The GitHub repository GBlu666/project301 contains a labelled image folder "dataset_fonts" with 4 categories: caoshu, kaishu, lishu, zhuanshu. Examples follow, each with its label.

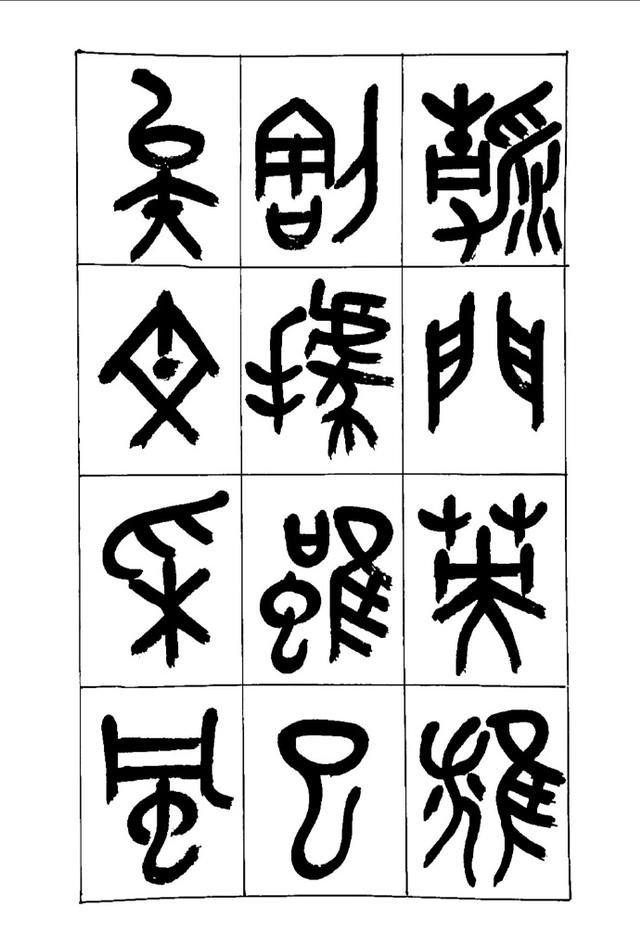
Label: zhuanshu

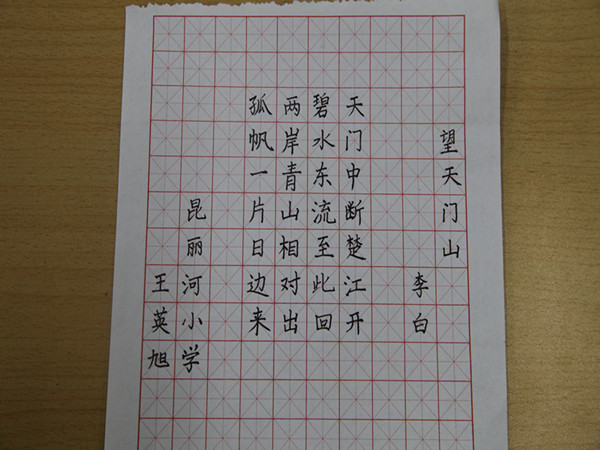
Label: kaishu

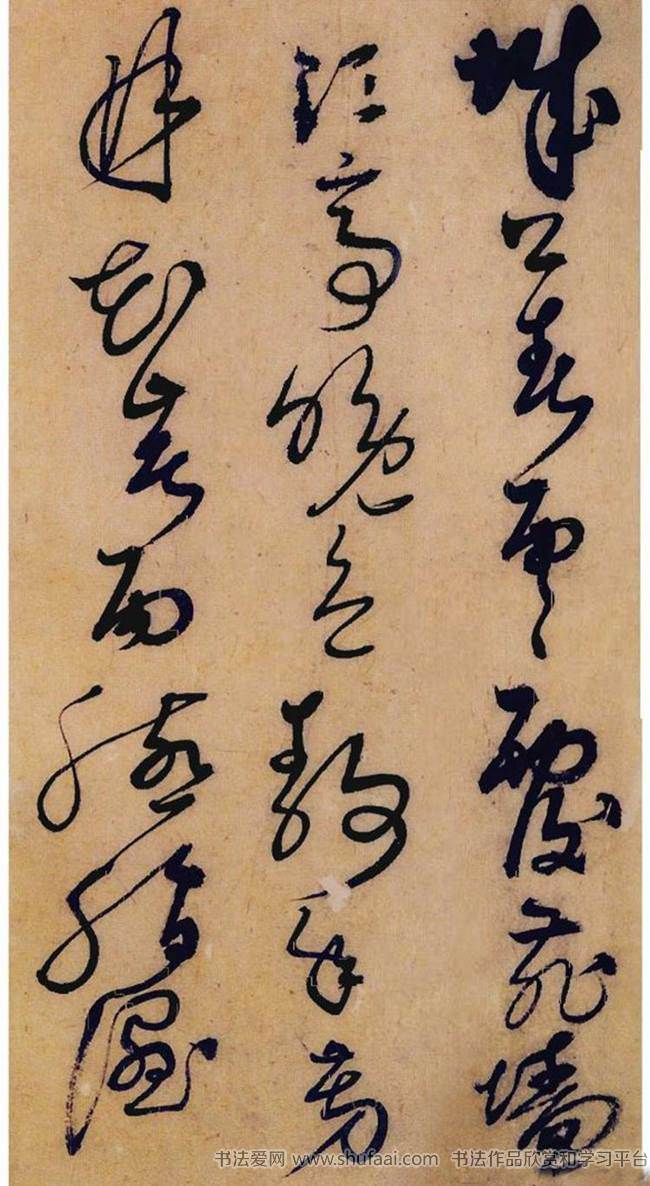
Label: caoshu

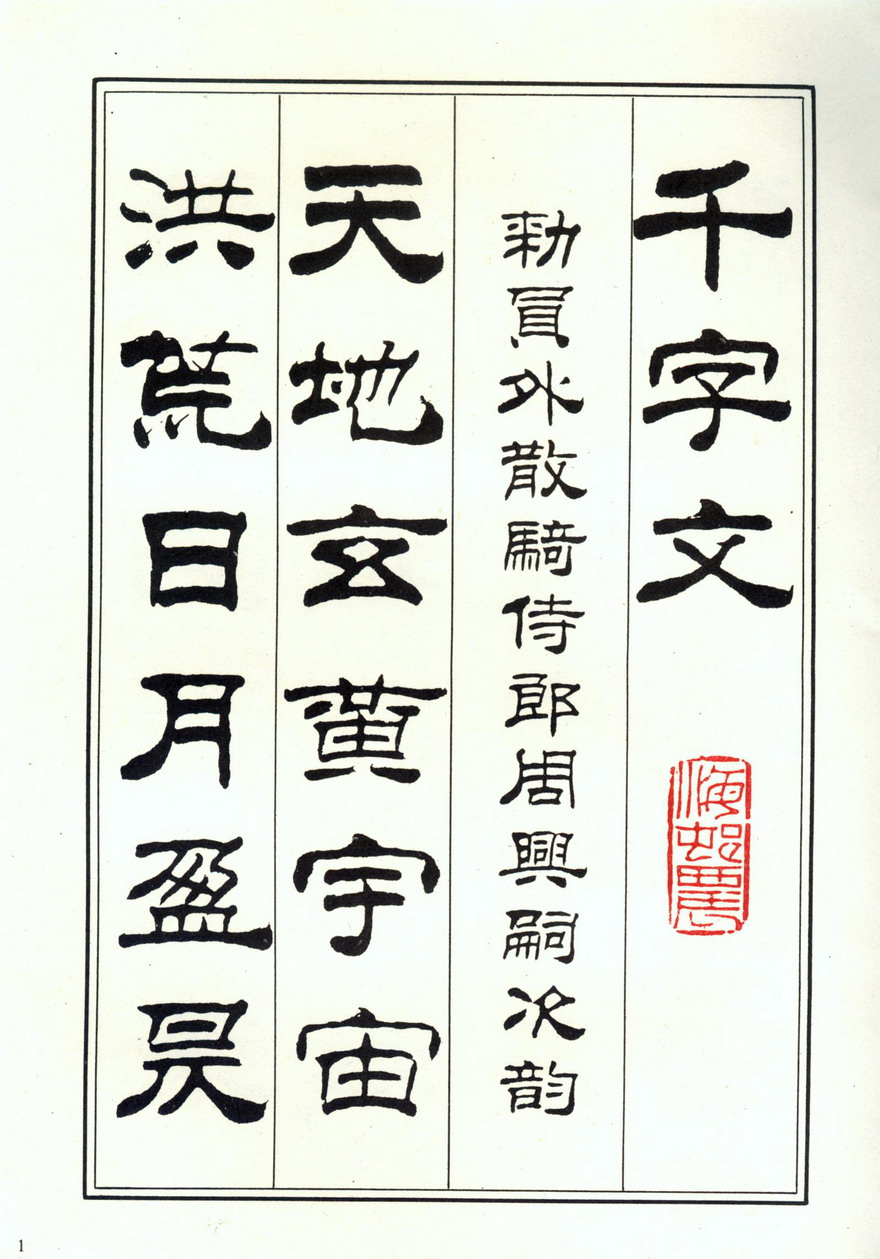
Label: lishu

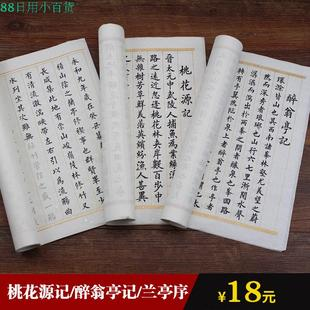
Label: zhuanshu

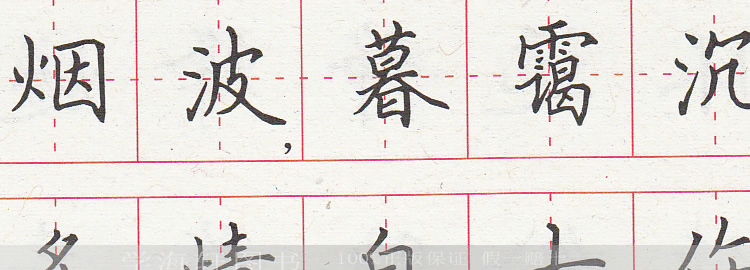
Label: kaishu
